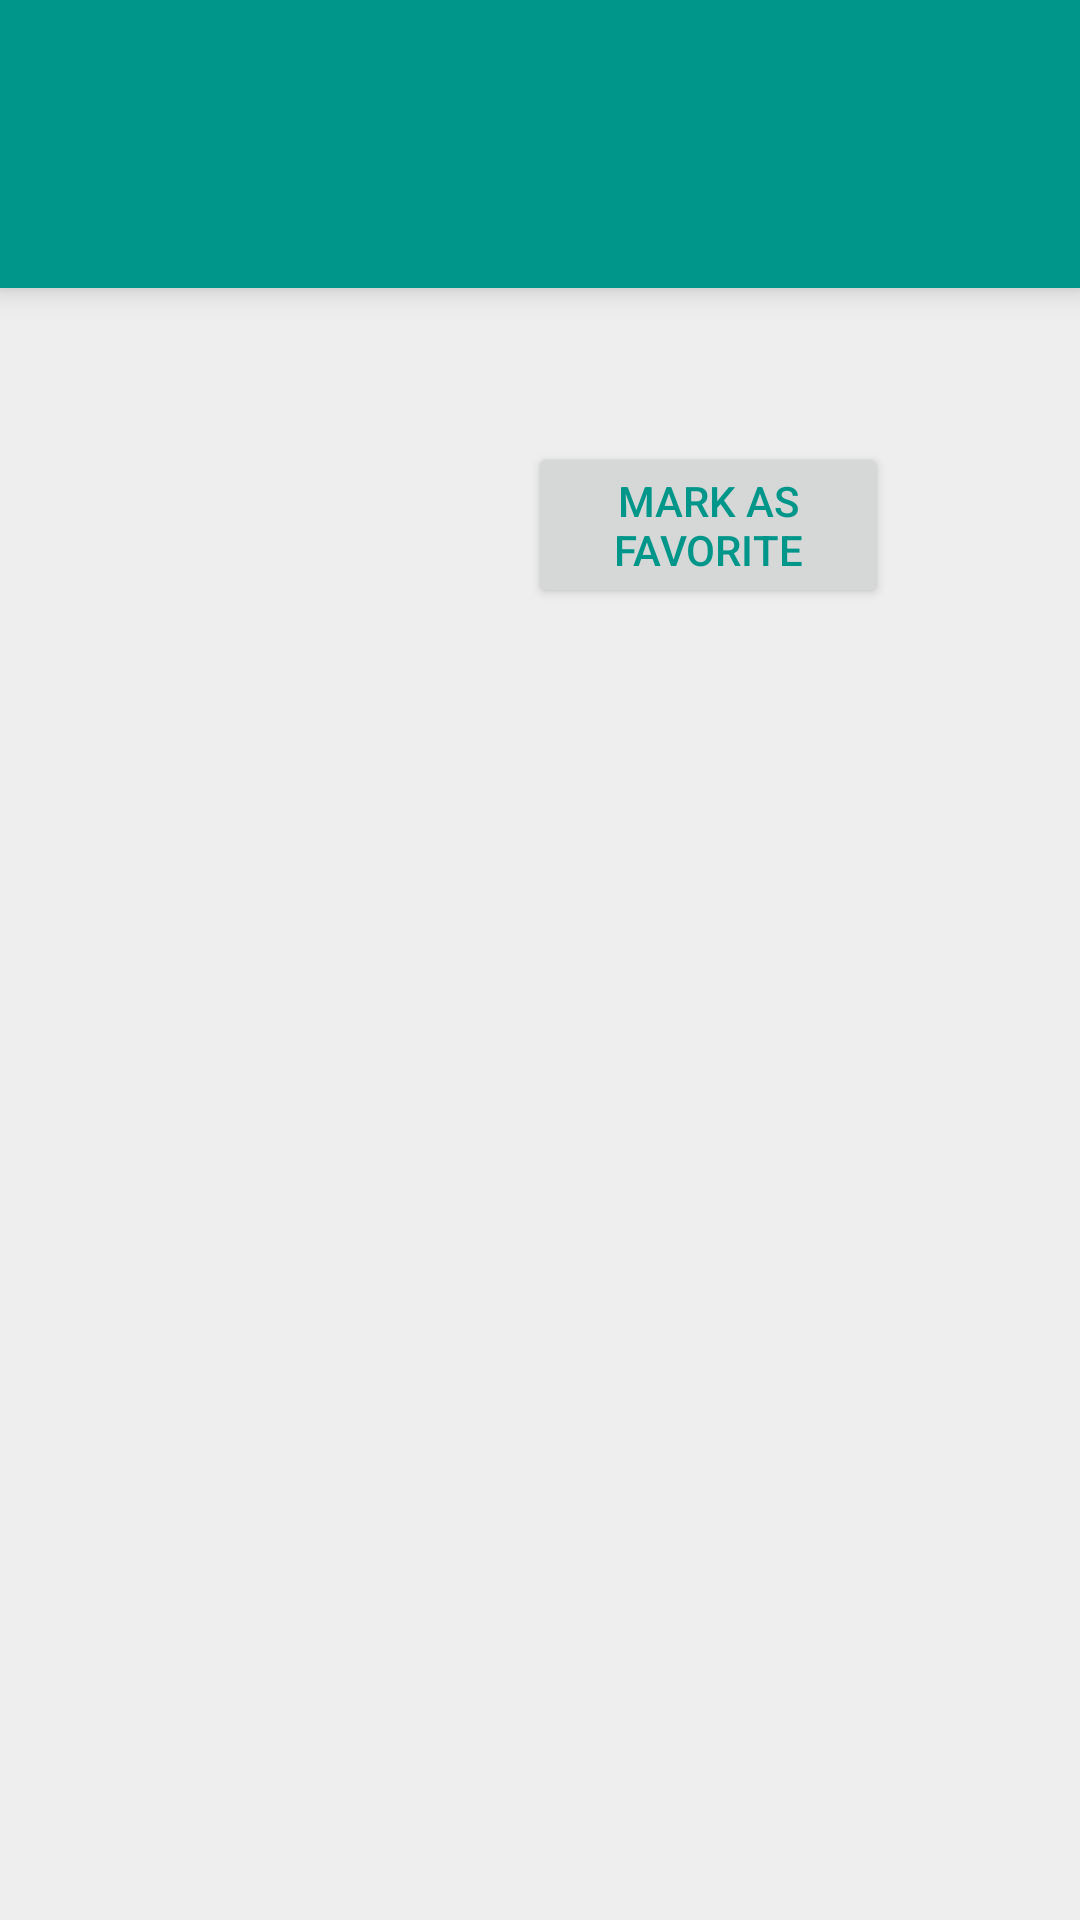

Produce the Android XML layout that renders to this screen, including the resource entries it uses.
<!-- AndroidManifest.xml: application theme AppTheme -->
<!-- res/layout/activity_detail.xml -->
<?xml version="1.0" encoding="utf-8"?>
<ScrollView xmlns:android="http://schemas.android.com/apk/res/android"
    xmlns:app="http://schemas.android.com/apk/res-auto"
    android:layout_width="match_parent"
    android:layout_height="wrap_content">

    <android.support.constraint.ConstraintLayout xmlns:android="http://schemas.android.com/apk/res/android"
        xmlns:app="http://schemas.android.com/apk/res-auto"
        xmlns:tools="http://schemas.android.com/tools"
        android:id="@+id/rootView"
        android:layout_width="match_parent"
        android:layout_height="wrap_content"
        tools:context=".activities.DetailActivity">

        <TextView
            android:id="@+id/tv_name"
            style="@style/TextAppearance.Widget.AppCompat.Toolbar.Title"
            android:layout_width="match_parent"
            android:layout_height="wrap_content"
            android:background="@color/movies_bg_color"
            android:elevation="6dp"
            android:gravity="center_vertical"
            android:minHeight="96dp"
            android:padding="24dp"
            android:textColor="@color/white"
            android:textSize="24sp"
            app:layout_constraintStart_toStartOf="parent"
            app:layout_constraintTop_toTopOf="parent"
            tools:text="TextView" />

        <ImageView
            android:id="@+id/img_poster"
            android:layout_width="136dp"
            android:layout_height="196dp"
            android:layout_marginStart="24dp"
            android:layout_marginTop="12dp"
            android:contentDescription="@string/movies_banner"
            android:transitionName="@string/transition_banner_id"
            app:layout_constraintStart_toStartOf="parent"
            app:layout_constraintTop_toBottomOf="@+id/tv_name"
            app:srcCompat="@mipmap/ic_launcher" />

        <LinearLayout
            android:layout_width="0dp"
            android:layout_height="wrap_content"
            android:layout_marginStart="16dp"
            android:layout_marginTop="16dp"
            android:gravity="start"
            android:orientation="vertical"
            app:layout_constraintStart_toEndOf="@+id/img_poster"
            app:layout_constraintTop_toBottomOf="@+id/tv_name">

            <TextView
                android:id="@+id/tv_release_date"
                android:layout_width="match_parent"
                android:layout_height="wrap_content"
                android:textColor="@color/movies_bg_color"
                android:textSize="14sp"
                android:typeface="monospace"
                tools:text="2015" />

            <TextView
                android:id="@+id/tv_rating"
                android:layout_width="match_parent"
                android:layout_height="wrap_content"
                android:textColor="@color/black"
                android:textSize="12sp"
                tools:text="8.1/10" />

            <Button
                android:id="@+id/btn_favorite"
                android:layout_width="120dp"
                android:layout_height="wrap_content"
                android:text="@string/mark_as_favorite"
                android:textColor="@color/movies_bg_color" />

        </LinearLayout>

        <TextView
            android:id="@+id/tv_description"
            style="@style/TextAppearance.Widget.AppCompat.Toolbar.Subtitle"
            android:layout_width="0dp"
            android:layout_height="wrap_content"
            android:layout_marginBottom="16dp"
            android:layout_marginEnd="24dp"
            android:layout_marginLeft="24dp"
            android:layout_marginRight="24dp"
            android:layout_marginStart="24dp"
            android:layout_marginTop="16dp"
            app:layout_constraintBottom_toBottomOf="parent"
            app:layout_constraintEnd_toEndOf="parent"
            app:layout_constraintStart_toStartOf="parent"
            app:layout_constraintTop_toBottomOf="@+id/img_poster" />
    </android.support.constraint.ConstraintLayout>
</ScrollView>
<!-- resources referenced by this layout -->
<resources>
  <color name="black">#000000</color>
  <color name="movies_bg_color">#009689</color>
  <color name="white">#FFFFFF</color>
  <string name="mark_as_favorite">Mark as favorite</string>
  <string name="movies_banner">Movie banner</string>
  <string name="transition_banner_id">banner</string>
  <style name="AppTheme" parent="Theme.AppCompat.Light.DarkActionBar">
          
          <item name="colorPrimary">@color/colorPrimary</item>
          <item name="colorPrimaryDark">@color/colorPrimaryDark</item>
          <item name="colorAccent">@color/colorAccent</item>
          <item name="android:colorBackground">@color/colorBackground</item>
          <item name="android:windowContentTransitions">true</item>
      </style>
  <color name="colorPrimary">#212121</color>
  <color name="colorPrimaryDark">#000000</color>
  <color name="colorAccent">#FF4081</color>
  <color name="colorBackground">#eeeeee</color>
</resources>
